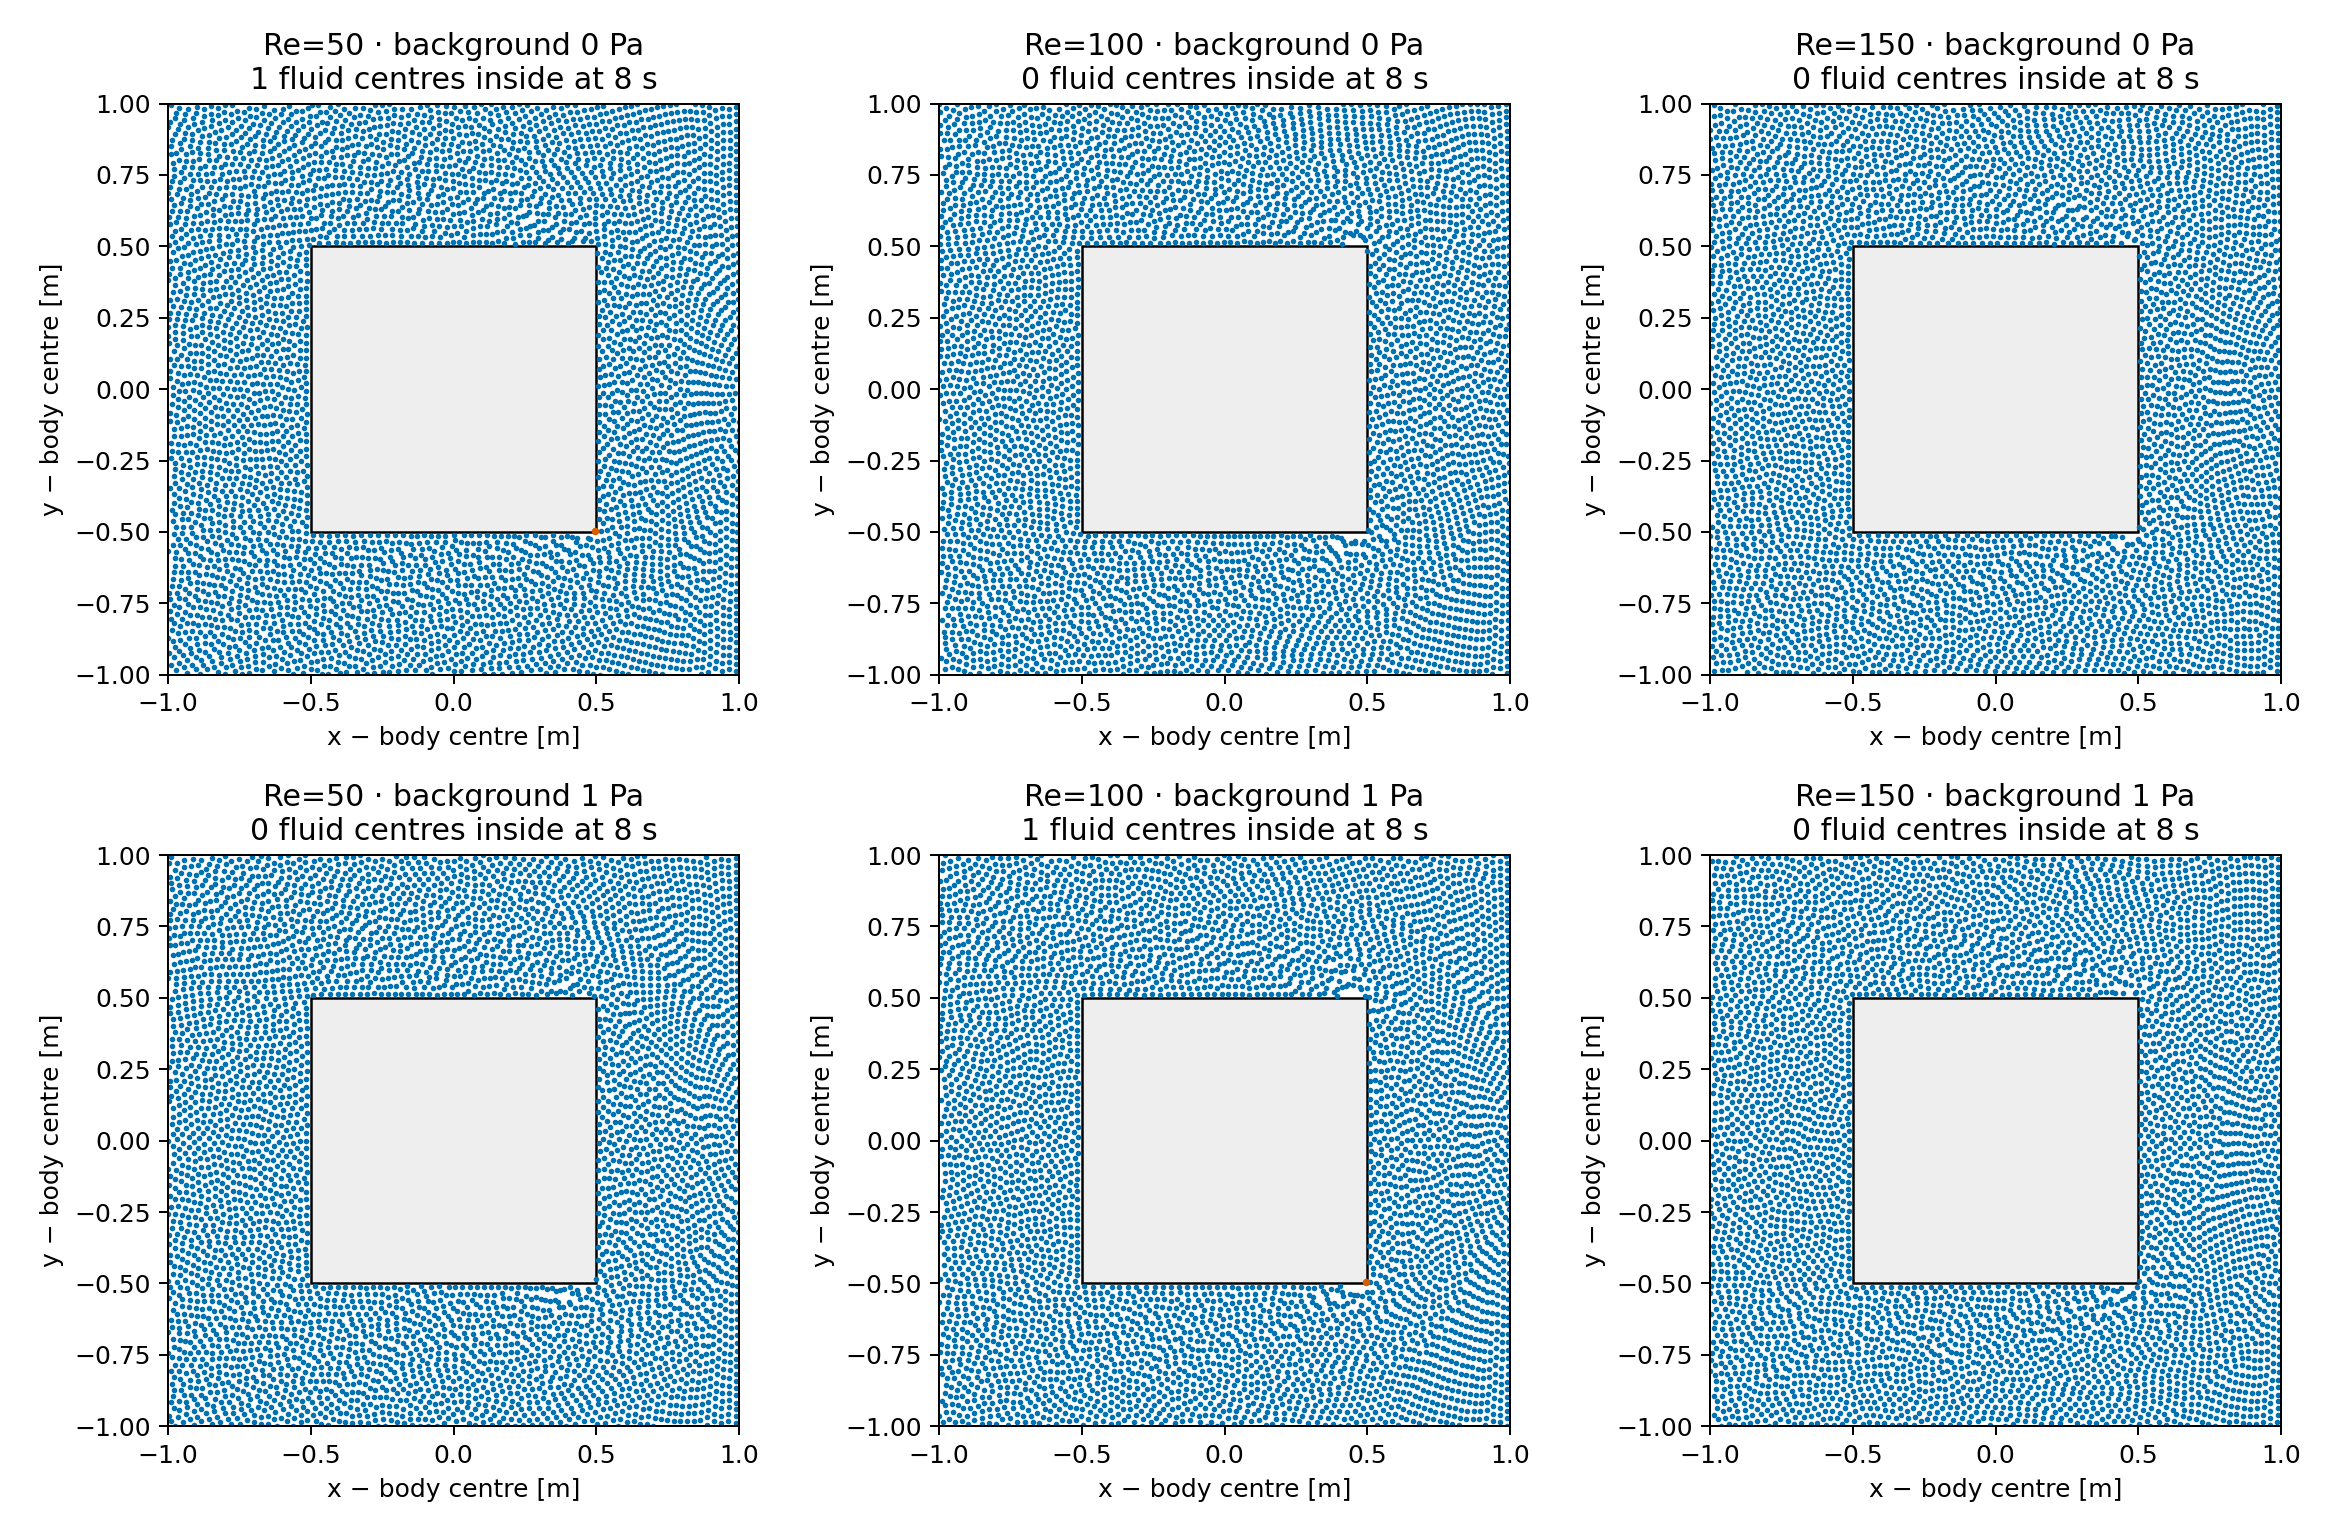

Values plotted in this chart, from the file beside it:
reynolds, variant, inside_final
50, bg0, 1
100, bg0, 0
150, bg0, 0
50, bg1, 0
100, bg1, 1
150, bg1, 0
